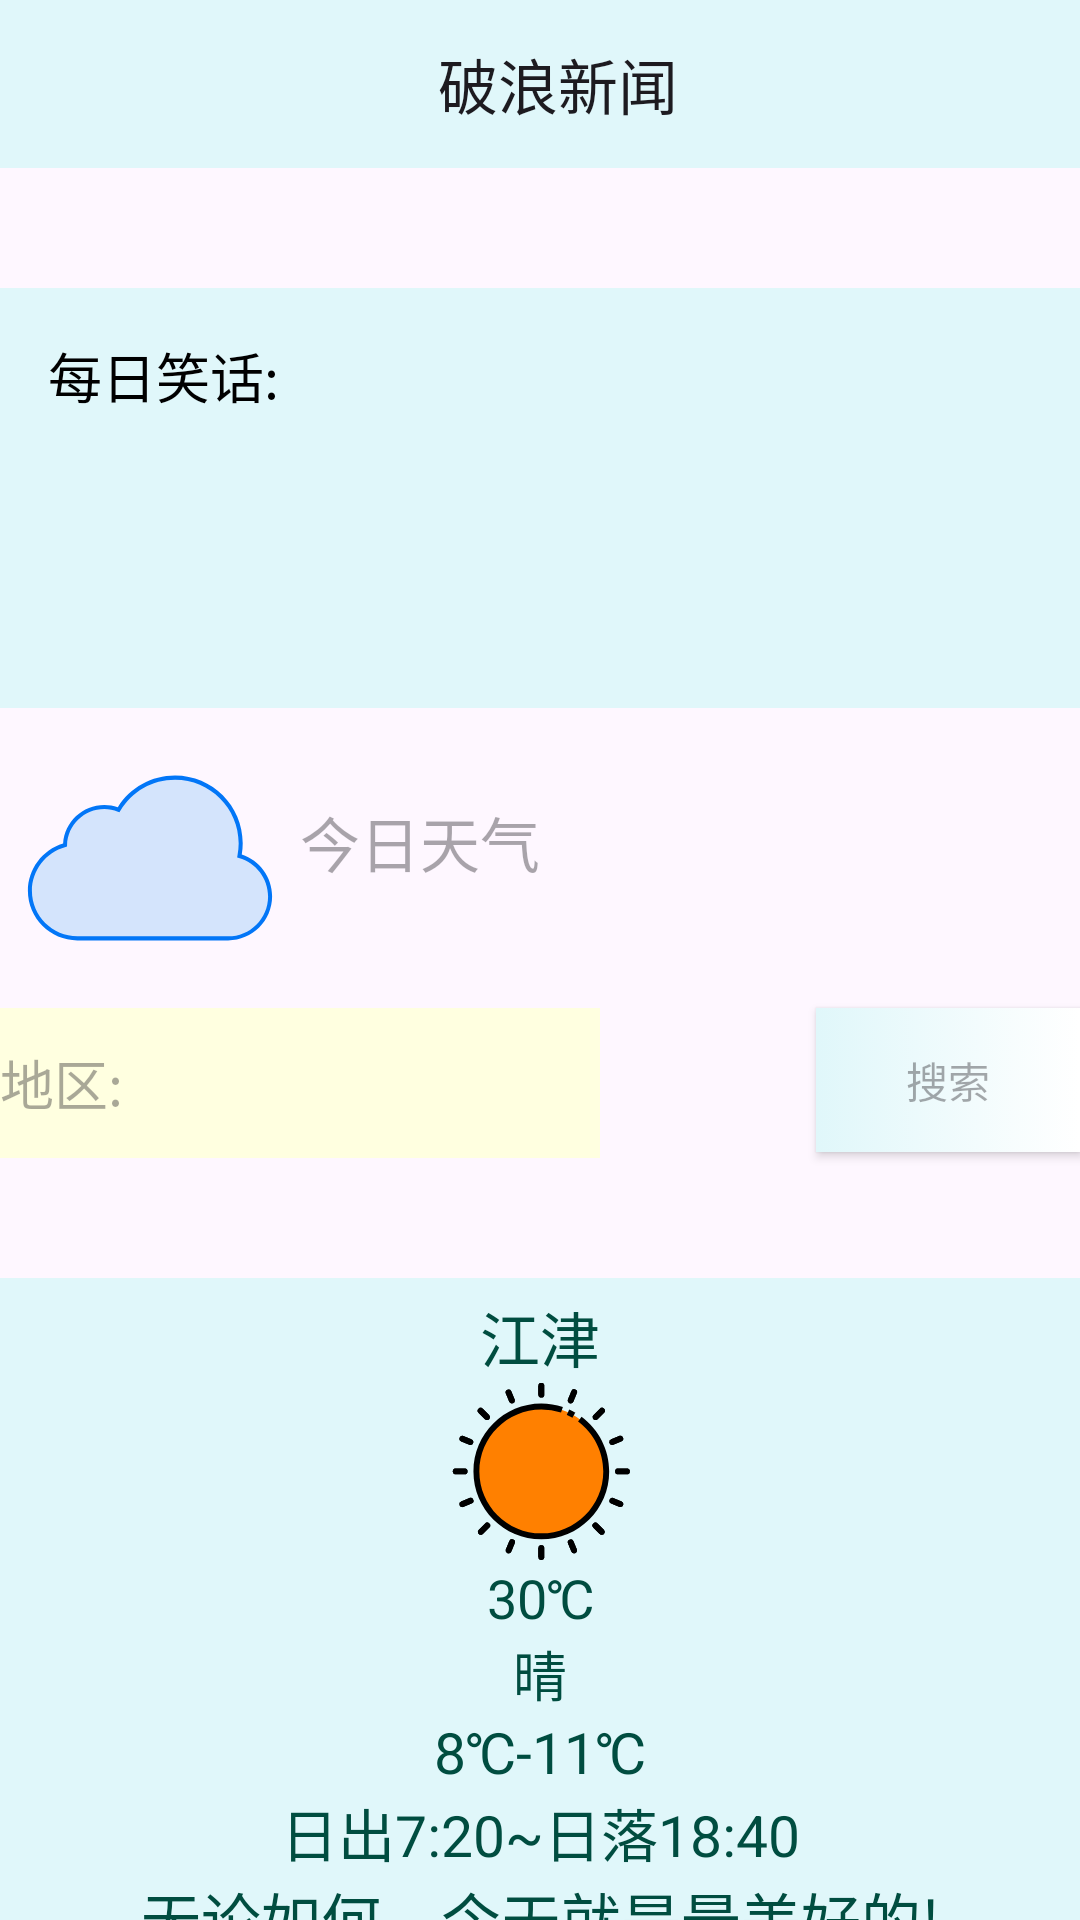

Produce the Android XML layout that renders to this screen, including the resource entries it uses.
<!-- AndroidManifest.xml: application theme Theme.Once2 -->
<!-- res/layout/fragment_home_page.xml -->
<?xml version="1.0" encoding="utf-8"?>
<androidx.constraintlayout.widget.ConstraintLayout xmlns:android="http://schemas.android.com/apk/res/android"
    xmlns:tools="http://schemas.android.com/tools"
    android:layout_width="match_parent"
    android:layout_height="match_parent"
    xmlns:app="http://schemas.android.com/apk/res-auto"
    android:fitsSystemWindows="true"
    tools:context=".View.ui.HomeActivity">

    

    <Toolbar
        android:id="@+id/my_toolbar"
        android:layout_width="match_parent"
        android:layout_height="wrap_content"
        android:title="                          破浪新闻"
        android:background="#E0F7FA"
        app:layout_constraintTop_toTopOf="parent"
        app:titleTextColor="@color/white" />
    <ScrollView
        android:id="@+id/scrollView"
        android:layout_width="match_parent"
        android:layout_height="140dp"
        android:layout_marginTop="40dp"
        android:background="@color/littlebule"
        app:layout_constraintTop_toBottomOf="@id/my_toolbar">

        <TextView
            android:id="@+id/tv_text"
            android:layout_width="match_parent"
            android:layout_height="wrap_content"
            android:text="每日笑话:"
            android:textSize="18dp"
            android:textColor="@color/black"
            android:padding="16dp"/>
    </ScrollView>
    <ImageView
        android:id="@+id/im_cloud"
        android:layout_width="wrap_content"
        android:layout_height="wrap_content"
        android:src="@drawable/cloud"
        app:layout_constraintTop_toBottomOf="@id/scrollView"
        app:layout_constraintLeft_toLeftOf="parent"/>
    <TextView
        android:id="@+id/tv_seek"
        android:layout_width="wrap_content"
        android:layout_height="wrap_content"
        android:hint="今日天气"
        android:textSize="20dp"
        android:layout_marginTop="30dp"
        app:layout_constraintLeft_toRightOf="@id/im_cloud"
        app:layout_constraintTop_toBottomOf="@id/scrollView"/>
    <EditText
        android:id="@+id/ed_region"
        android:layout_width="200dp"
        android:layout_height="50dp"
        android:hint="地区:"
        android:textColor="@color/black"
        android:background="#FFFFE0"
        app:layout_constraintTop_toBottomOf="@id/im_cloud"
        app:layout_constraintLeft_toLeftOf="parent"/>
    <android.widget.Button
        android:id="@+id/button"
        android:layout_width="wrap_content"
        android:layout_height="wrap_content"
        android:hint="搜索"
        android:textColor="@color/black"
        android:background="@drawable/selector_button2"
        app:layout_constraintRight_toRightOf="parent"
        app:layout_constraintTop_toTopOf="@id/ed_region"/>
    <ImageButton
        android:id="@+id/ib_cloud"
        android:layout_width="match_parent"
        android:layout_height="270dp"
        android:background="#E0F7FA"
        android:layout_marginTop="40dp"
        app:layout_constraintTop_toBottomOf="@id/ed_region"/>
    <TextView
        android:id="@+id/tv_area"
        android:layout_width="wrap_content"
        android:layout_height="wrap_content"
        android:textSize="20dp"
        android:text="江津"
        android:textColor="#004D40"
        android:layout_marginTop="5dp"
        app:layout_constraintTop_toTopOf="@id/ib_cloud"
        app:layout_constraintLeft_toLeftOf="@id/ib_cloud"
        app:layout_constraintRight_toRightOf="@id/ib_cloud"/>
    <ImageView
        android:id="@+id/im_weather"
        android:layout_width="60dp"
        android:layout_height="60dp"
        android:src="@drawable/qing"
        app:layout_constraintTop_toBottomOf="@id/tv_area"
        app:layout_constraintLeft_toLeftOf="parent"
        app:layout_constraintRight_toRightOf="parent"/>
    <TextView
        android:id="@+id/tv_temperature"
        android:layout_width="wrap_content"
        android:layout_height="wrap_content"
        android:text="30℃"
        android:textSize="18dp"
        android:textColor="#004D40"
        app:layout_constraintTop_toBottomOf="@id/im_weather"
        app:layout_constraintLeft_toLeftOf="parent"
        app:layout_constraintRight_toRightOf="parent"/>
    <TextView
        android:id="@+id/tv_weather"
        android:layout_width="wrap_content"
        android:layout_height="wrap_content"
        android:text="晴"
        android:textSize="18dp"
        android:textColor="#004D40"
        app:layout_constraintTop_toBottomOf="@id/tv_temperature"
        app:layout_constraintRight_toRightOf="parent"
        app:layout_constraintLeft_toLeftOf="parent"/>
    <TextView
        android:id="@+id/tv_temperatures"
        android:layout_width="wrap_content"
        android:layout_height="wrap_content"
        android:text="8℃-11℃"
        android:textSize="19dp"
        android:textColor="#004D40"
        app:layout_constraintTop_toBottomOf="@id/tv_weather"
        app:layout_constraintLeft_toLeftOf="parent"
        app:layout_constraintRight_toRightOf="parent"/>
    <TextView
        android:id="@+id/tv_time"
        android:layout_width="wrap_content"
        android:layout_height="wrap_content"
        android:text="日出7:20~日落18:40"
        android:textColor="#004D40"
        android:textSize="19dp"
        app:layout_constraintTop_toBottomOf="@+id/tv_temperatures"
        app:layout_constraintLeft_toLeftOf="parent"
        app:layout_constraintRight_toRightOf="parent"/>
    <TextView
        android:layout_width="wrap_content"
        android:layout_height="wrap_content"
        android:text="无论如何，今天就是最美好的!"
        android:textColor="#004D40"
        android:textSize="20dp"
        app:layout_constraintTop_toBottomOf="@id/tv_time"
        app:layout_constraintRight_toRightOf="parent"
        app:layout_constraintLeft_toLeftOf="parent"/>





</androidx.constraintlayout.widget.ConstraintLayout>
<!-- resources referenced by this layout -->
<resources>
  <color name="black">#FF000000</color>
  <color name="littlebule">#E0F7FA</color>
  <color name="white">#FFFFFFFF</color>
  <!-- drawable cloud (drawable) -->
  <vector xmlns:android="http://schemas.android.com/apk/res/android"
      android:width="100dp"
      android:height="100dp"
      android:viewportWidth="1024"
      android:viewportHeight="1024">
    <path
        android:pathData="M817.3,505c2.7,-14 4.3,-28.4 4.3,-43.2 0,-123.8 -100.4,-224.2 -224.2,-224.2 -81.9,0 -153.3,44.1 -192.5,109.7 -15.1,-5.9 -31.5,-9.2 -48.7,-9.2 -72.6,0 -131.6,57.6 -134.3,129.5 -69,18.6 -119.9,81.5 -119.9,156.5 0,89.6 72.7,162.3 162.3,162.3h514.3c79.2,0 143.4,-64.2 143.4,-143.4 0,-65.8 -44.3,-121 -104.7,-138z"
        android:fillColor="#D4E4FC"/>
    <path
        android:pathData="M778.6,793.2H264.3C171,793.2 95.2,717.3 95.2,624c0,-74.5 49.2,-140.3 120.2,-161.8 5.3,-73.9 66.2,-131.1 140.9,-131.1 15.6,0 30.9,2.6 45.8,7.7 42.7,-67.8 115.3,-108.1 195.4,-108.1 127.4,0 231,103.6 231,231 0,12.7 -1.1,25.6 -3.3,38.4 61.3,20 103.6,77.8 103.6,142.7 0,83 -67.4,150.4 -150.2,150.4zM356.3,344.9c-68.9,0 -124.9,54 -127.4,122.9l-0.2,5.1 -4.9,1.3c-67.6,18.3 -114.9,79.9 -114.9,149.9 0,85.7 69.7,155.4 155.4,155.4h514.3c75.3,0 136.5,-61.2 136.5,-136.5 0,-60.9 -41,-114.9 -99.6,-131.3l-6.1,-1.7 1.2,-6.2c2.7,-14 4.1,-28.1 4.1,-41.9 0,-119.8 -97.5,-217.3 -217.3,-217.3 -77.1,0 -146.9,39.7 -186.6,106.3l-3,5 -5.4,-2.1c-14.9,-5.9 -30.4,-8.9 -46.1,-8.9z"
        android:fillColor="#0276F7"/>
  </vector>
  <!-- drawable qing: vector/xml drawable (drawable, 4457 chars, omitted) -->
  <!-- drawable selector_button2 (drawable) -->
  <?xml version="1.0" encoding="utf-8"?>
  <selector xmlns:android="http://schemas.android.com/apk/res/android">
      
      <item android:state_pressed="true" android:drawable="@drawable/shape_test3"/>
      <item android:drawable="@drawable/shape_test4"/>
  </selector>
  <style name="Theme.Once2" parent="Base.Theme.Once2" />
  <!-- drawable shape_test3 (drawable) -->
  <?xml version="1.0" encoding="utf-8"?>
  <shape xmlns:android="http://schemas.android.com/apk/res/android"
      android:shape="rectangle">
  <gradient
      android:endColor="@color/littlebule"
      android:startColor="@color/littlebule"/>
  
  </shape>
  <!-- drawable shape_test4 (drawable) -->
  <?xml version="1.0" encoding="utf-8"?>
  <shape xmlns:android="http://schemas.android.com/apk/res/android"
      android:shape="rectangle">
  <gradient
      android:endColor="@color/white"
      android:startColor="@color/littlebule"/>
  
  </shape>
  <style name="Base.Theme.Once2" parent="Theme.Material3.DayNight.NoActionBar">
          
          
  
      </style>
</resources>
